Labelled photos from "CLAHE", an image-classification folder in MayaUA21/TUGAS-AKHIR-MAYA-NEW. The possible labels are: benign, malignant, normal.

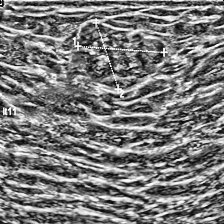
Label: benign

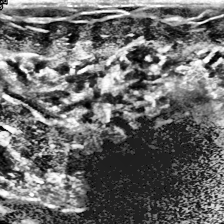
Label: normal

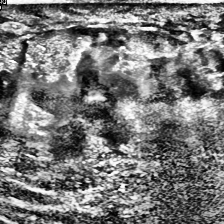
Label: malignant

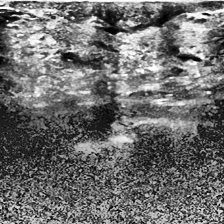
Label: normal

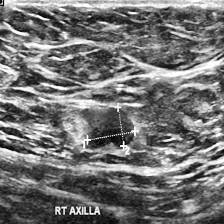
Label: malignant

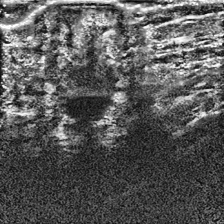
Label: malignant
